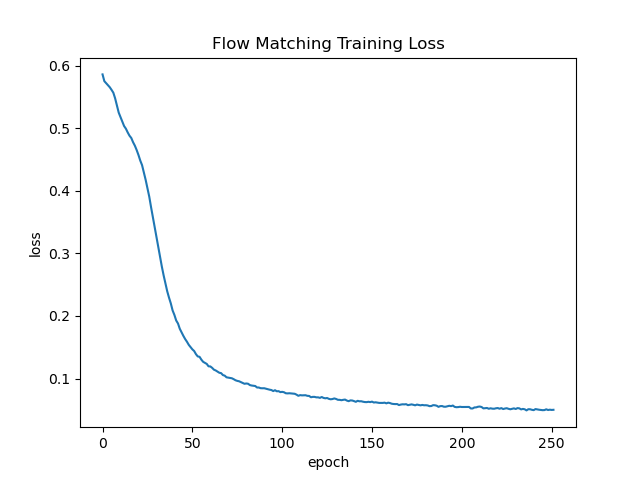

Data behind this chart, as committed beside it:
epoch, loss
0, 0.5858
1, 0.575
2, 0.5717
3, 0.5684
4, 0.5654
5, 0.5612
6, 0.5566
7, 0.5476
8, 0.5364
9, 0.5248
10, 0.5176
11, 0.5103
12, 0.5033
13, 0.4991
14, 0.4931
15, 0.4879
16, 0.4843
17, 0.4774
18, 0.4719
19, 0.4649
20, 0.4571
21, 0.4481
22, 0.4408
23, 0.4288
24, 0.4173
25, 0.4038
26, 0.3905
27, 0.3738
28, 0.3585
29, 0.3422
30, 0.3263
31, 0.3101
32, 0.2941
33, 0.279
34, 0.2649
35, 0.2524
36, 0.2395
37, 0.2293
38, 0.2201
39, 0.2088
40, 0.2017
41, 0.1928
42, 0.188
43, 0.1795
44, 0.1738
45, 0.1682
46, 0.1631
47, 0.1588
48, 0.1539
49, 0.1503
50, 0.1467
51, 0.144
52, 0.139
53, 0.1354
54, 0.1348
55, 0.1303
56, 0.1268
57, 0.1252
58, 0.1235
59, 0.1196
... 192 more rows
